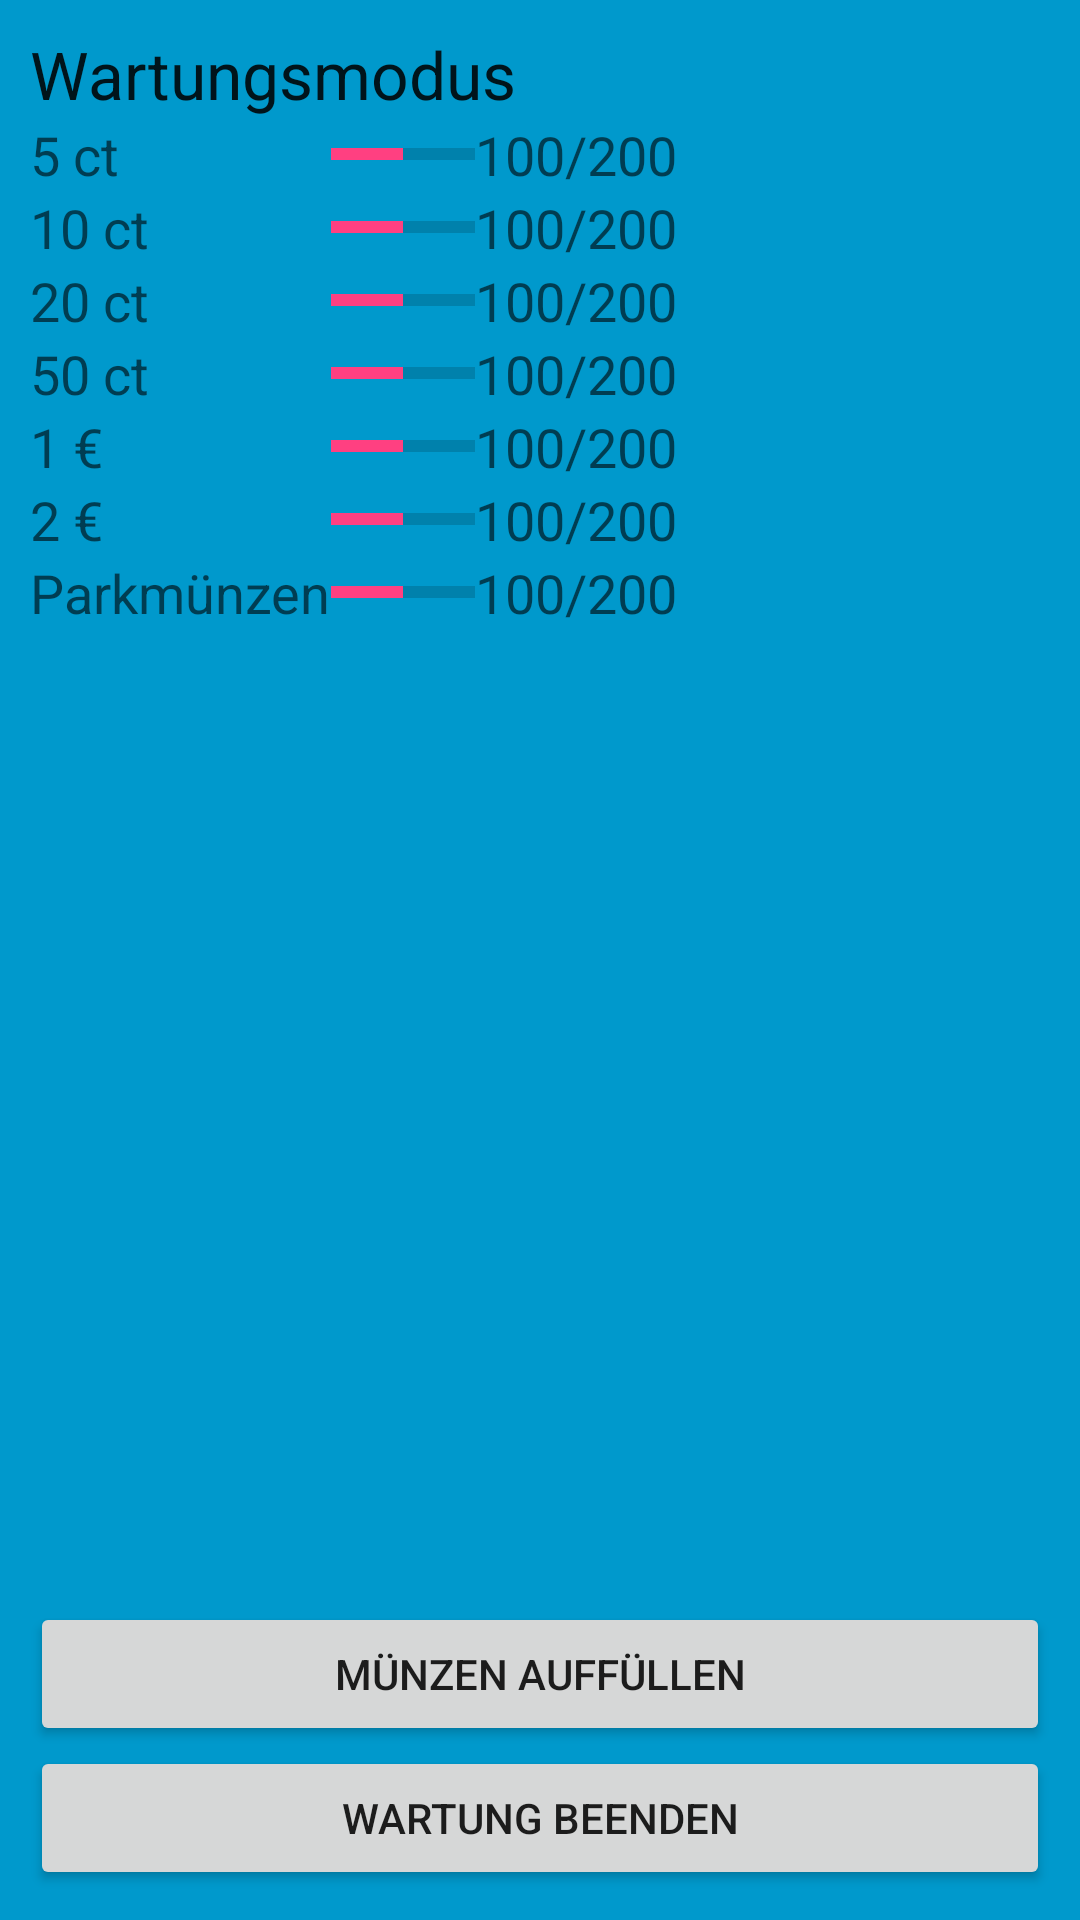

Produce the Android XML layout that renders to this screen, including the resource entries it uses.
<!-- AndroidManifest.xml: application theme AppTheme -->
<!-- res/layout/activity_maintenance.xml -->
<?xml version="1.0" encoding="utf-8"?>
<GridLayout xmlns:android="http://schemas.android.com/apk/res/android"
    android:orientation="vertical" android:layout_width="match_parent"
    android:layout_height="match_parent"
    android:background="#0099cc"
    android:padding="10dp"
    android:columnCount="3">

	
    <TextView
        android:layout_width="wrap_content"
        android:layout_height="wrap_content"
        android:textAppearance="?android:attr/textAppearanceLarge"
        android:text="Wartungsmodus"
        android:id="@+id/textView2"
        android:layout_row="0"
        android:layout_column="0"
        android:layout_columnSpan="3" />

	
    <TextView
        android:layout_width="wrap_content"
        android:layout_height="wrap_content"
        android:textAppearance="?android:attr/textAppearanceMedium"
        android:text="5 ct"
        android:id="@+id/txt5ct"
        android:layout_row="1"
        android:layout_column="0" />

    <ProgressBar
        style="?android:attr/progressBarStyleHorizontal"
        android:layout_width="wrap_content"
        android:layout_height="wrap_content"
        android:id="@+id/prog5ct"
        android:layout_row="1"
        android:layout_column="1"
        android:max="200"
        android:progress="100"
        android:indeterminate="false"
        android:layout_gravity="center_vertical" />

    <TextView
        android:layout_width="wrap_content"
        android:layout_height="wrap_content"
        android:textAppearance="?android:attr/textAppearanceMedium"
        android:text="100/200"
        android:id="@+id/txt5ctCount"
        android:layout_row="1"
        android:layout_column="2" />
	
    <TextView
        android:layout_width="wrap_content"
        android:layout_height="wrap_content"
        android:textAppearance="?android:attr/textAppearanceMedium"
        android:text="10 ct"
        android:id="@+id/txt10ct"
        android:layout_row="2"
        android:layout_column="0" />

    <ProgressBar
        style="?android:attr/progressBarStyleHorizontal"
        android:layout_width="wrap_content"
        android:layout_height="wrap_content"
        android:id="@+id/prog10ct"
        android:layout_row="2"
        android:layout_column="1"
        android:max="200"
        android:progress="100"
        android:indeterminate="false"
        android:layout_gravity="center_vertical" />

    <TextView
        android:layout_width="wrap_content"
        android:layout_height="wrap_content"
        android:textAppearance="?android:attr/textAppearanceMedium"
        android:text="100/200"
        android:id="@+id/txt10ctCount"
        android:layout_row="2"
        android:layout_column="2" />
	
    <TextView
        android:layout_width="wrap_content"
        android:layout_height="wrap_content"
        android:textAppearance="?android:attr/textAppearanceMedium"
        android:text="20 ct"
        android:id="@+id/txt20ct"
        android:layout_row="3"
        android:layout_column="0" />

    <ProgressBar
        style="?android:attr/progressBarStyleHorizontal"
        android:layout_width="wrap_content"
        android:layout_height="wrap_content"
        android:id="@+id/prog20ct"
        android:layout_row="3"
        android:layout_column="1"
        android:max="200"
        android:progress="100"
        android:indeterminate="false"
        android:layout_gravity="center_vertical" />

    <TextView
        android:layout_width="wrap_content"
        android:layout_height="wrap_content"
        android:textAppearance="?android:attr/textAppearanceMedium"
        android:text="100/200"
        android:id="@+id/txt20ctCount"
        android:layout_row="3"
        android:layout_column="2" />
	
    <TextView
        android:layout_width="wrap_content"
        android:layout_height="wrap_content"
        android:textAppearance="?android:attr/textAppearanceMedium"
        android:text="50 ct"
        android:id="@+id/txt50ct"
        android:layout_row="4"
        android:layout_column="0" />

    <ProgressBar
        style="?android:attr/progressBarStyleHorizontal"
        android:layout_width="wrap_content"
        android:layout_height="wrap_content"
        android:id="@+id/prog50ct"
        android:layout_row="4"
        android:layout_column="1"
        android:max="200"
        android:progress="100"
        android:indeterminate="false"
        android:layout_gravity="center_vertical" />

    <TextView
        android:layout_width="wrap_content"
        android:layout_height="wrap_content"
        android:textAppearance="?android:attr/textAppearanceMedium"
        android:text="100/200"
        android:id="@+id/txt50ctCount"
        android:layout_row="4"
        android:layout_column="2" />
	
    <TextView
        android:layout_width="wrap_content"
        android:layout_height="wrap_content"
        android:textAppearance="?android:attr/textAppearanceMedium"
        android:text="1 €"
        android:id="@+id/txt1euro"
        android:layout_row="5"
        android:layout_column="0" />

    <ProgressBar
        style="?android:attr/progressBarStyleHorizontal"
        android:layout_width="wrap_content"
        android:layout_height="wrap_content"
        android:id="@+id/prog1euro"
        android:layout_row="5"
        android:layout_column="1"
        android:max="200"
        android:progress="100"
        android:indeterminate="false"
        android:layout_gravity="center_vertical" />

    <TextView
        android:layout_width="wrap_content"
        android:layout_height="wrap_content"
        android:textAppearance="?android:attr/textAppearanceMedium"
        android:text="100/200"
        android:id="@+id/txt1euroCount"
        android:layout_row="5"
        android:layout_column="2" />
	
    <TextView
        android:layout_width="wrap_content"
        android:layout_height="wrap_content"
        android:textAppearance="?android:attr/textAppearanceMedium"
        android:text="2 €"
        android:id="@+id/txt2euro"
        android:layout_row="6"
        android:layout_column="0" />

    <ProgressBar
        style="?android:attr/progressBarStyleHorizontal"
        android:layout_width="wrap_content"
        android:layout_height="wrap_content"
        android:id="@+id/prog2euro"
        android:layout_row="6"
        android:layout_column="1"
        android:max="200"
        android:progress="100"
        android:indeterminate="false"
        android:layout_gravity="center_vertical" />

    <TextView
        android:layout_width="wrap_content"
        android:layout_height="wrap_content"
        android:textAppearance="?android:attr/textAppearanceMedium"
        android:text="100/200"
        android:id="@+id/txt2euroCount"
        android:layout_row="6"
        android:layout_column="2" />
	
    <TextView
        android:layout_width="wrap_content"
        android:layout_height="wrap_content"
        android:textAppearance="?android:attr/textAppearanceMedium"
        android:text="Parkmünzen"
        android:id="@+id/txtCoins"
        android:layout_row="7"
        android:layout_column="0" />

    <ProgressBar
        style="?android:attr/progressBarStyleHorizontal"
        android:layout_width="wrap_content"
        android:layout_height="wrap_content"
        android:id="@+id/progCoins"
        android:layout_row="7"
        android:layout_column="1"
        android:max="200"
        android:progress="100"
        android:indeterminate="false"
        android:layout_gravity="center_vertical" />

    <TextView
        android:layout_width="wrap_content"
        android:layout_height="wrap_content"
        android:textAppearance="?android:attr/textAppearanceMedium"
        android:text="100/200"
        android:id="@+id/txtCoinsCount"
        android:layout_row="7"
        android:layout_column="2" />

    <Button
        android:layout_width="match_parent"
        android:layout_height="wrap_content"
        android:text="Münzen auffüllen"
        android:id="@+id/btnResetCoins"
        android:layout_row="9"
        android:layout_column="0"
        android:layout_columnSpan="3" />
    <Button
        android:layout_width="match_parent"
        android:layout_height="wrap_content"
        android:text="Wartung beenden"
        android:id="@+id/btnReturn"
        android:layout_row="10"
        android:layout_column="0"
        android:layout_columnSpan="3" />

</GridLayout>
<!-- resources referenced by this layout -->
<resources>
  <style name="AppTheme" parent="Theme.AppCompat.Light.DarkActionBar">
          
          <item name="colorPrimary">@color/colorPrimary</item>
          <item name="colorPrimaryDark">@color/colorPrimaryDark</item>
          <item name="colorAccent">@color/colorAccent</item>
      </style>
  <color name="colorPrimary">#3F51B5</color>
  <color name="colorPrimaryDark">#303F9F</color>
  <color name="colorAccent">#FF4081</color>
</resources>
